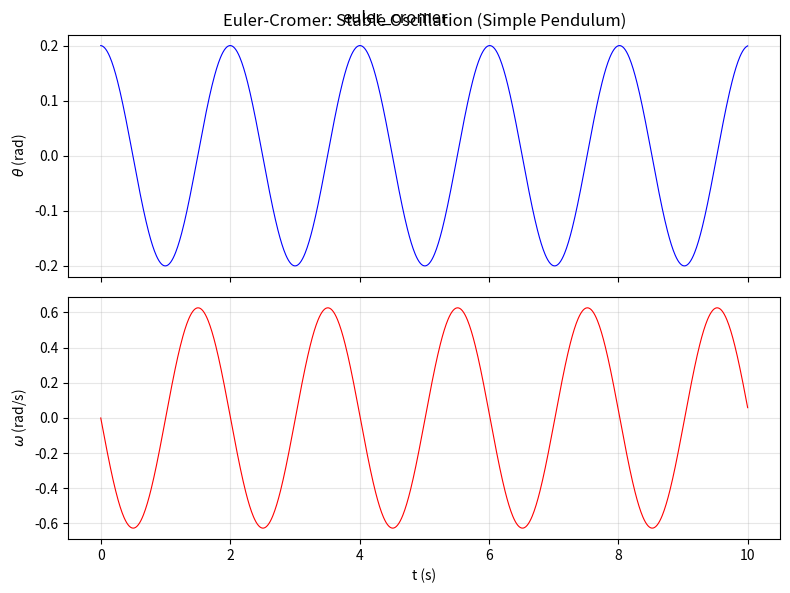

Source code (Python):
import numpy as np
import matplotlib.pyplot as plt

g = 9.81
l = 1.0
Omega2 = g / l
dt = 0.01
t_end = 10.0
num_steps = int(t_end / dt)

t = np.zeros(num_steps + 1)
theta = np.zeros(num_steps + 1)
omega = np.zeros(num_steps + 1)

theta[0] = 0.2
omega[0] = 0.0

for i in range(num_steps):
    t[i + 1] = t[i] + dt
    omega[i + 1] = omega[i] - Omega2 * theta[i] * dt
    theta[i + 1] = theta[i] + omega[i + 1] * dt

fig, (ax1, ax2) = plt.subplots(2, 1, figsize=(8, 6), sharex=True)
ax1.plot(t, theta, 'b-', linewidth=0.8)
ax1.set_ylabel(r'$\theta$ (rad)')
ax1.set_title('Euler-Cromer: Stable Oscillation (Simple Pendulum)')
ax1.grid(True, alpha=0.3)

ax2.plot(t, omega, 'r-', linewidth=0.8)
ax2.set_xlabel('t (s)')
ax2.set_ylabel(r'$\omega$ (rad/s)')
ax2.grid(True, alpha=0.3)

plt.tight_layout()
plt.suptitle('euler_cromer')
plt.show()
print("03_euler_cromer.py done")
